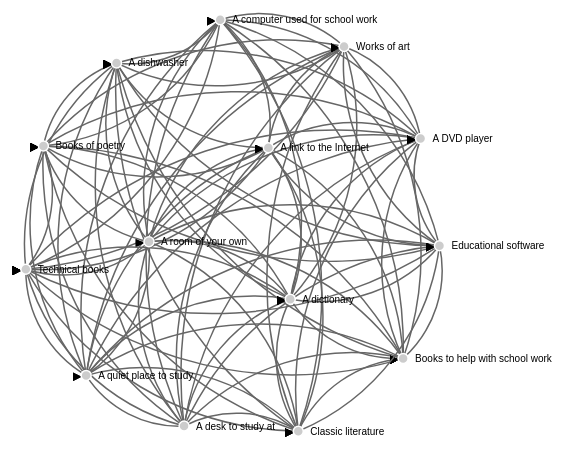
D3 v3 page, settled after 480 driven frames (8 s of simulated time); the page loaded 1 data file(s).



var strings = {};
strings["ST26Q01"] = "A desk to study at";
strings["ST26Q02"] = "A room of your own";
strings["ST26Q03"] = "A quiet place to study";
strings["ST26Q04"] = "A computer used for school work";
strings["ST26Q05"] = "Educational software";
strings["ST26Q06"] = "A link to the Internet";
strings["ST26Q07"] = "Classic literature";
strings["ST26Q08"] = "Books of poetry";
strings["ST26Q09"] = "Works of art";
strings["ST26Q10"] = "Books to help with school work";
strings["ST26Q11"] = "Technical books";
strings["ST26Q12"] = "A dictionary";
strings["ST26Q13"] = "A dishwasher";
strings["ST26Q14"] = "A DVD player";

// get the data
d3.csv("force_data.csv", function(error, links) {

var nodes = {};

// Compute the distinct nodes from the links.
links.forEach(function(link) {
    link.source = nodes[link.source] || 
        (nodes[link.source] = {name: strings[link.source]});
    link.target = nodes[link.target] || 
        (nodes[link.target] = {name: strings[link.target]});
    link.value = 1/+link.value;
});




var width = 960,
    height = 800;

var force = d3.layout.force()
    .nodes(d3.values(nodes))
    .links(links)
    .size([width, height])
    .linkDistance(300)
    .charge(-300)
    .on("tick", tick)
    .start();

var svg = d3.select("body").append("svg")
    .attr("width", width)
    .attr("height", height);

// build the arrow.
svg.append("svg:defs").selectAll("marker")
    .data(["end"])
  .enter().append("svg:marker")
    .attr("id", String)
    .attr("viewBox", "0 -5 10 10")
    .attr("refX", 15)
    .attr("refY", -1.5)
    .attr("markerWidth", 6)
    .attr("markerHeight", 6)
    .attr("orient", "none")
  .append("svg:path")
    .attr("d", "M0,-5L10,0L0,5");

// add the links and the arrows
var path = svg.append("svg:g").selectAll("path")
    .data(force.links())
  .enter().append("svg:path")
    .attr("class", "link")
    .attr("marker-end", "url(#end)");

// define the nodes
var node = svg.selectAll(".node")
    .data(force.nodes())
  .enter().append("g")
    .attr("class", "node")
    .call(force.drag);

// add the nodes
node.append("circle")
    .attr("r", 5);

// add the text 
node.append("text")
    .attr("x", 12)
    .attr("dy", ".35em")
    .text(function(d) { return d.name; });

// add the curvy lines
function tick() {
    path.attr("d", function(d) {
        var dx = d.target.x - d.source.x,
            dy = d.target.y - d.source.y,
            dr = Math.sqrt(dx * dx + dy * dy);
        return "M" + 
            d.source.x + "," + 
            d.source.y + "A" + 
            dr + "," + dr + " 0 0,1 " + 
            d.target.x + "," + 
            d.target.y;
    });

    node
        .attr("transform", function(d) { 
            return "translate(" + d.x + "," + d.y + ")"; });
}

});



### data: force_data.csv
source, target, value
ST26Q07, ST26Q10, -0.5768
ST26Q02, ST26Q04, 1.878
ST26Q09, ST26Q14, 0.2164
ST26Q05, ST26Q09, -1.77
ST26Q08, ST26Q13, -2.258
ST26Q03, ST26Q09, 0.0193
ST26Q06, ST26Q14, 2.756
ST26Q01, ST26Q08, -0.6502
ST26Q02, ST26Q07, -1.115
ST26Q01, ST26Q11, 0.003213
ST26Q08, ST26Q12, -0.4061
ST26Q03, ST26Q06, 2.34
ST26Q02, ST26Q12, 2.248
ST26Q06, ST26Q09, 0.004614
ST26Q07, ST26Q08, -1.459
ST26Q04, ST26Q11, -0.05916
ST26Q07, ST26Q11, -1.709
ST26Q09, ST26Q11, -1.412
ST26Q05, ST26Q14, -0.4107
ST26Q03, ST26Q14, 2.753
ST26Q10, ST26Q12, 2.75
ST26Q01, ST26Q05, -0.4352
ST26Q04, ST26Q06, 2.982
ST26Q12, ST26Q14, 3.467
ST26Q05, ST26Q11, -1.699
ST26Q03, ST26Q07, -0.6009
ST26Q08, ST26Q11, -1.865
ST26Q06, ST26Q12, 2.91
ST26Q05, ST26Q06, -0.3739
ST26Q11, ST26Q14, 0.004943
ST26Q02, ST26Q05, -0.974
ST26Q01, ST26Q13, 0.1142
ST26Q04, ST26Q10, 2.067
ST26Q03, ST26Q04, 2.505
ST26Q02, ST26Q10, 1.348
ST26Q01, ST26Q02, 1.938
ST26Q04, ST26Q13, 0.1844
ST26Q07, ST26Q09, -1.685
ST26Q02, ST26Q13, -0.2266
ST26Q09, ST26Q13, -1.359
ST26Q08, ST26Q14, -0.6641
ST26Q03, ST26Q12, 3.022
ST26Q01, ST26Q07, -0.4403
ST26Q07, ST26Q14, -0.5147
ST26Q02, ST26Q08, -1.247
ST26Q01, ST26Q10, 2.273
ST26Q08, ST26Q09, -1.736
ST26Q03, ST26Q05, -0.5323
ST26Q10, ST26Q13, -0.323
ST26Q06, ST26Q10, 1.913
ST26Q05, ST26Q08, -2.317
ST26Q11, ST26Q12, 0.1909
ST26Q06, ST26Q07, -0.7191
ST26Q04, ST26Q12, 3.088
ST26Q09, ST26Q10, -0.1325
ST26Q05, ST26Q13, -1.895
ST26Q03, ST26Q13, 0.02688
ST26Q04, ST26Q08, -0.855
ST26Q01, ST26Q04, 2.725
ST26Q02, ST26Q03, 1.886
... 31 more rows